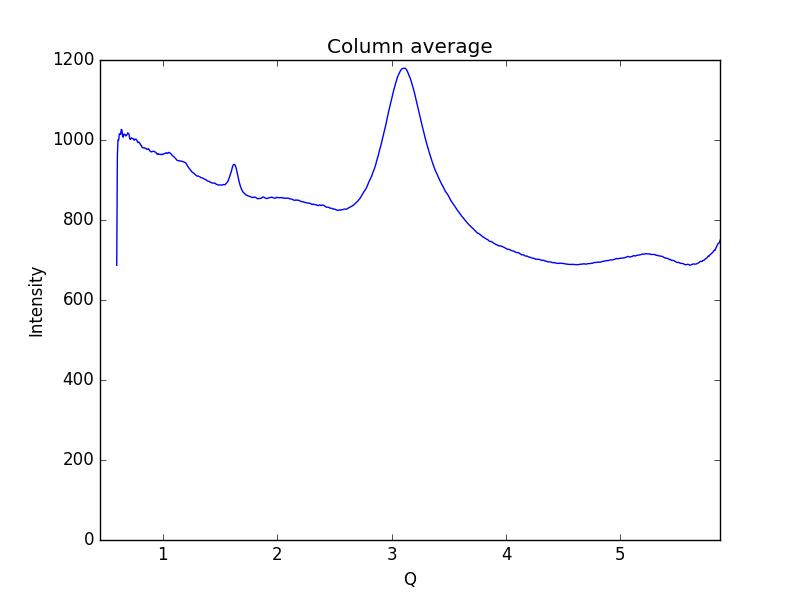

The data file committed next to this chart (first rows):
0.59621693822088684, 686.69
0.6019, 962.5
0.6075, 1000
0.6132, 999.9
0.6189, 1015
0.6245, 1015
0.6302, 1014
0.6358, 1026
0.6415, 1025
0.6472, 1011
0.6528, 1007
0.6585, 1015
0.6641, 1014
0.6698, 1013
0.6755, 1010
0.6811, 1012
0.6868, 1014
0.6924, 1018
0.6981, 1017
0.7038, 1015
0.7094, 1004
0.7151, 1001
0.7207, 1004
0.7264, 1005
0.7321, 1004
0.7377, 1003
0.7434, 1003
0.749, 999.4
0.7547, 1002
0.7603, 1002
0.766, 1002
0.7717, 999.6
0.7773, 996
0.783, 993.4
0.7886, 994.7
0.7943, 993.2
0.8, 990.9
0.8056, 987.2
0.8113, 986.7
0.8169, 982.1
0.8226, 980.8
0.8283, 980.3
0.8339, 980.7
0.8396, 980
0.8452, 979.7
0.8509, 978.8
0.8566, 976.8
0.8622, 977.3
0.8679, 976.9
0.8735, 978.2
0.8792, 975.5
0.8849, 973.5
0.8905, 971.5
0.8962, 970.6
0.9018, 970.4
0.9075, 971.2
0.9132, 971.8
0.9188, 971.8
0.9245, 971.4
0.9301, 970.1
0.9358, 969.4
... 939 more rows
